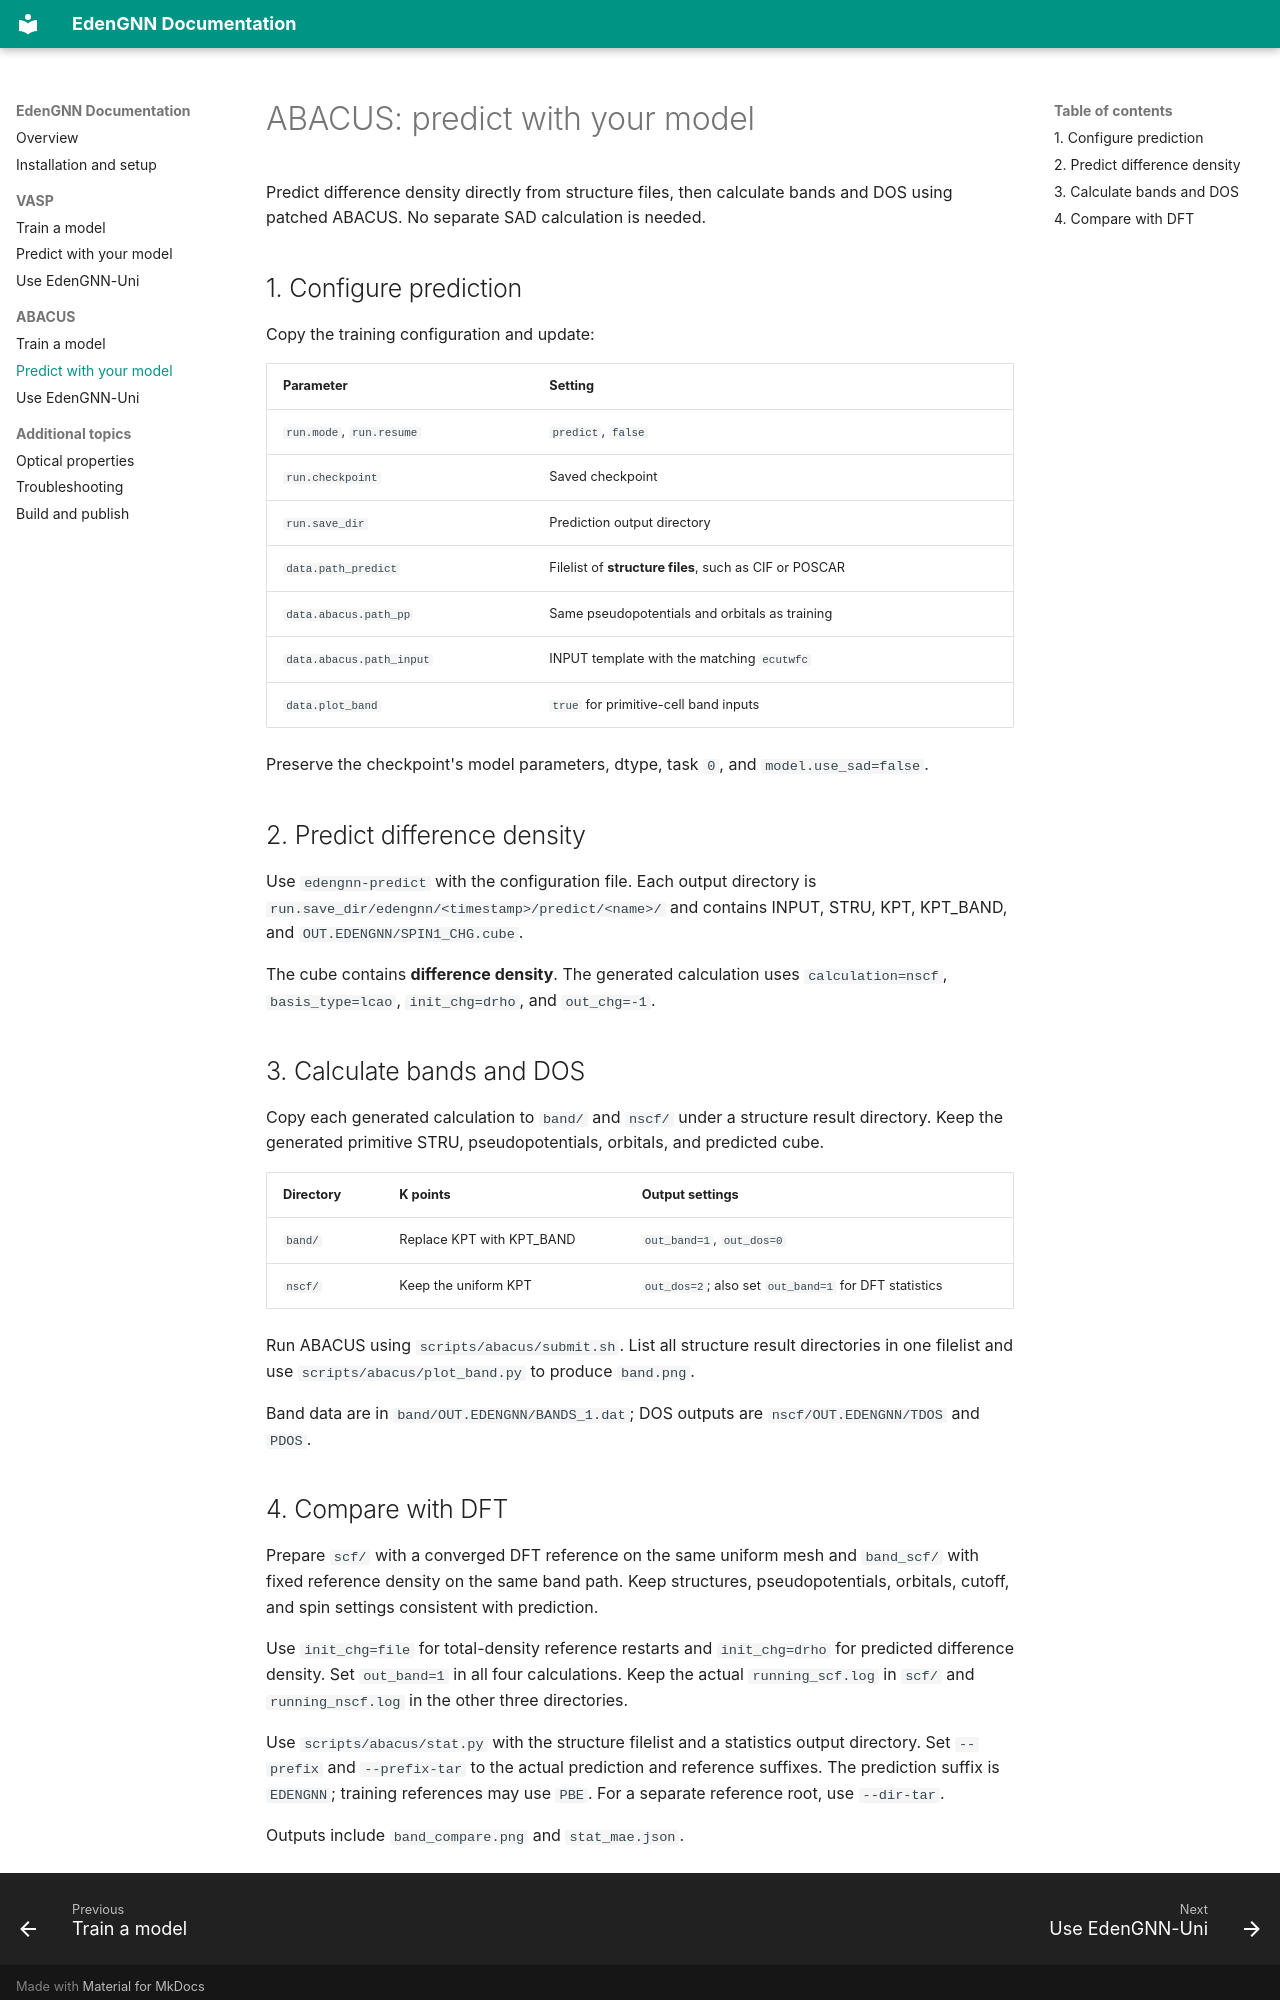

repository: rubenlee11/EdenGNN · page: abacus-prediction/index.html · generator: mkdocs

# ABACUS: predict with your model

Predict difference density directly from structure files, then calculate bands and DOS using patched ABACUS. No separate SAD calculation is needed.

## 1. Configure prediction

Copy the training configuration and update:

| Parameter | Setting |
| --- | --- |
| `run.mode`, `run.resume` | `predict`, `false` |
| `run.checkpoint` | Saved checkpoint |
| `run.save_dir` | Prediction output directory |
| `data.path_predict` | Filelist of **structure files**, such as CIF or POSCAR |
| `data.abacus.path_pp` | Same pseudopotentials and orbitals as training |
| `data.abacus.path_input` | INPUT template with the matching `ecutwfc` |
| `data.plot_band` | `true` for primitive-cell band inputs |

Preserve the checkpoint's model parameters, dtype, task `0`, and `model.use_sad=false`.

## 2. Predict difference density

Use `edengnn-predict` with the configuration file. Each output directory is `run.save_dir/edengnn/<timestamp>/predict/<name>/` and contains INPUT, STRU, KPT, KPT_BAND, and `OUT.EDENGNN/SPIN1_CHG.cube`.

The cube contains **difference density**. The generated calculation uses `calculation=nscf`, `basis_type=lcao`, `init_chg=drho`, and `out_chg=-1`.

## 3. Calculate bands and DOS

Copy each generated calculation to `band/` and `nscf/` under a structure result directory. Keep the generated primitive STRU, pseudopotentials, orbitals, and predicted cube.

| Directory | K points | Output settings |
| --- | --- | --- |
| `band/` | Replace KPT with KPT_BAND | `out_band=1`, `out_dos=0` |
| `nscf/` | Keep the uniform KPT | `out_dos=2`; also set `out_band=1` for DFT statistics |

Run ABACUS using `scripts/abacus/submit.sh`. List all structure result directories in one filelist and use `scripts/abacus/plot_band.py` to produce `band.png`.

Band data are in `band/OUT.EDENGNN/BANDS_1.dat`; DOS outputs are `nscf/OUT.EDENGNN/TDOS` and `PDOS`.
